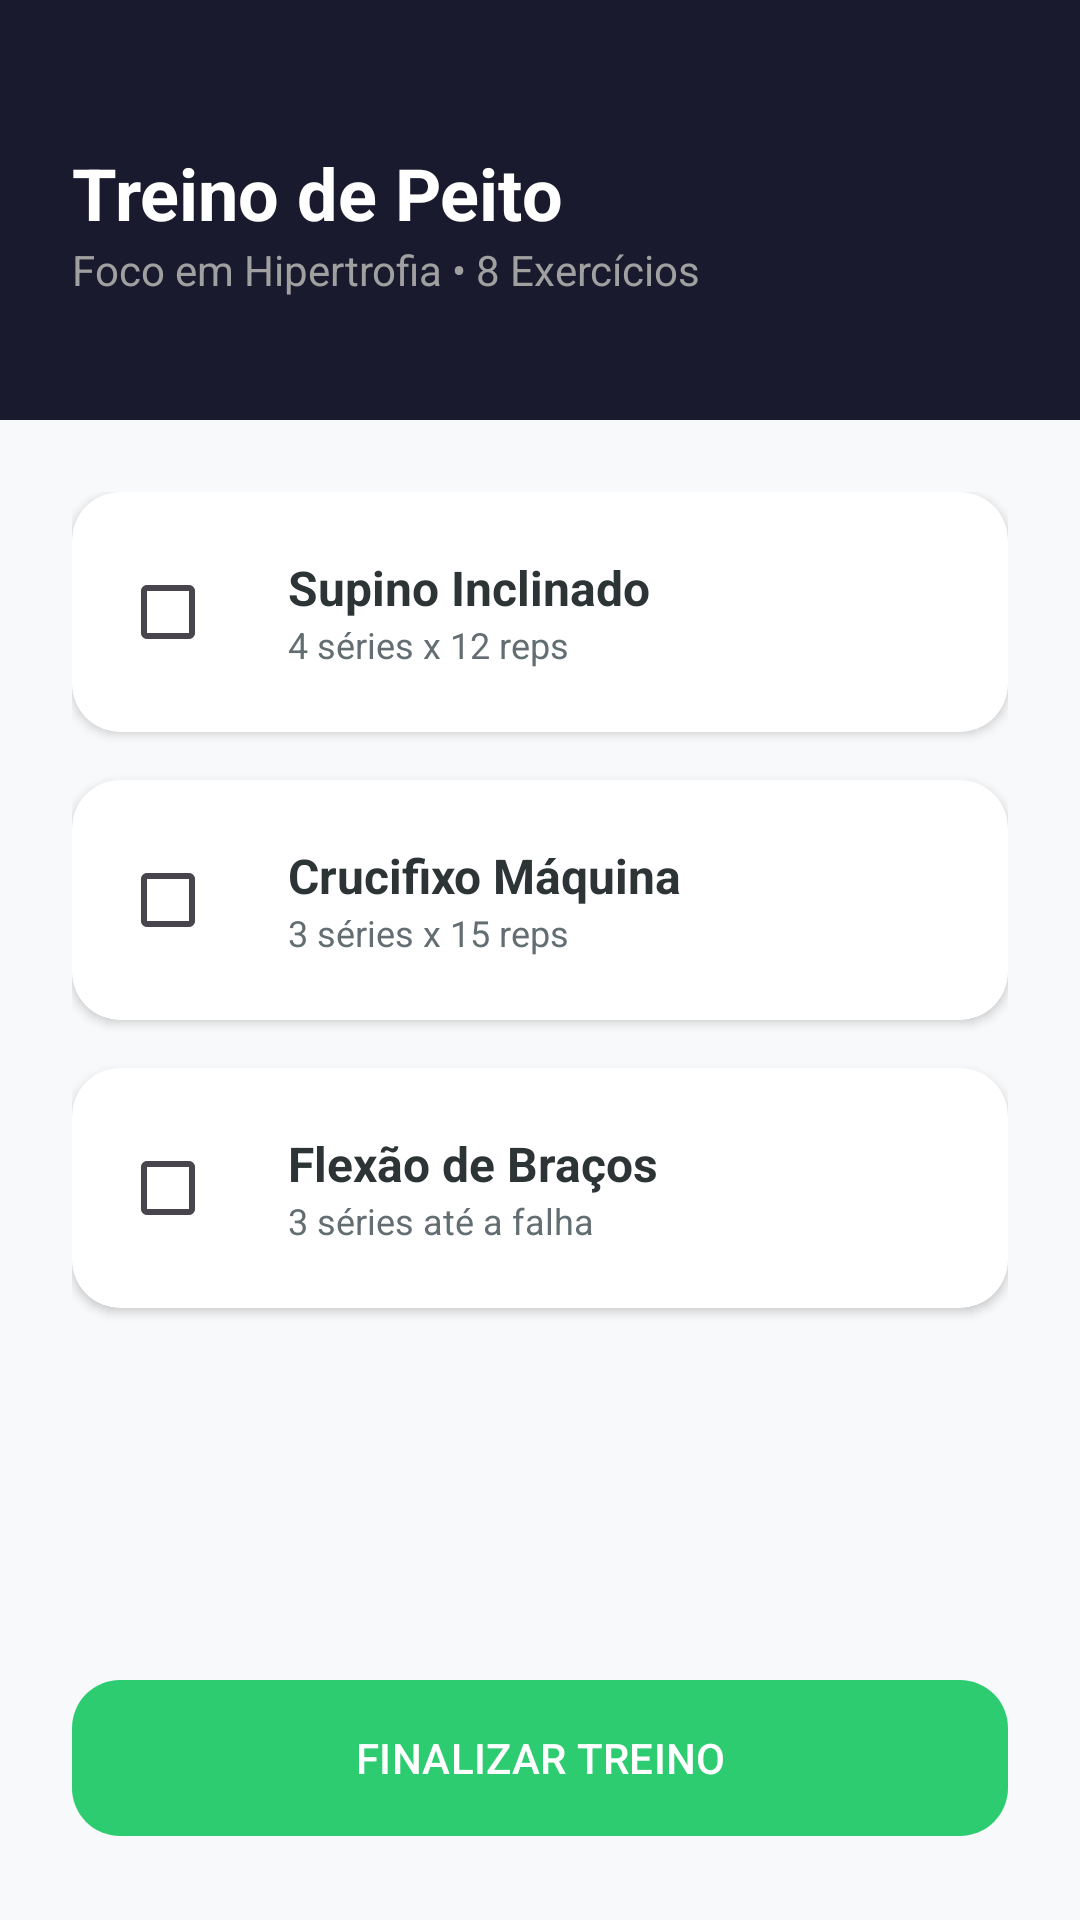

Reconstruct the res/layout file that produces this screen, plus the resources it refers to.
<!-- AndroidManifest.xml: application theme Theme.GYMAPP -->
<!-- res/layout/fragment_second.xml -->
<?xml version="1.0" encoding="utf-8"?>
<androidx.constraintlayout.widget.ConstraintLayout xmlns:android="http://schemas.android.com/apk/res/android"
    xmlns:app="http://schemas.android.com/apk/res-auto"
    xmlns:tools="http://schemas.android.com/tools"
    android:layout_width="match_parent"
    android:layout_height="match_parent"
    android:background="@color/bg_light"
    tools:context=".SecondFragment">

    
    <View
        android:id="@+id/viewHeader"
        android:layout_width="match_parent"
        android:layout_height="140dp"
        android:background="@color/primary_dark"
        app:layout_constraintTop_toTopOf="parent" />

    <TextView
        android:id="@+id/tvWorkoutTitle"
        android:layout_width="wrap_content"
        android:layout_height="wrap_content"
        android:layout_marginStart="24dp"
        android:layout_marginTop="48dp"
        android:text="Treino de Peito"
        android:textColor="@color/white"
        android:textSize="24sp"
        android:textStyle="bold"
        app:layout_constraintStart_toStartOf="parent"
        app:layout_constraintTop_toTopOf="parent" />

    <TextView
        android:id="@+id/tvWorkoutSubtitle"
        android:layout_width="wrap_content"
        android:layout_height="wrap_content"
        android:text="Foco em Hipertrofia • 8 Exercícios"
        android:textColor="#A0A0A0"
        app:layout_constraintStart_toStartOf="@id/tvWorkoutTitle"
        app:layout_constraintTop_toBottomOf="@id/tvWorkoutTitle" />

    
    <androidx.core.widget.NestedScrollView
        android:layout_width="match_parent"
        android:layout_height="0dp"
        app:layout_constraintBottom_toTopOf="@id/btnFinish"
        app:layout_constraintTop_toBottomOf="@id/viewHeader">

        <LinearLayout
            android:layout_width="match_parent"
            android:layout_height="wrap_content"
            android:orientation="vertical"
            android:padding="24dp">

            
            <androidx.cardview.widget.CardView
                android:layout_width="match_parent"
                android:layout_height="wrap_content"
                android:layout_marginBottom="16dp"
                app:cardCornerRadius="16dp"
                app:cardElevation="2dp">
                <LinearLayout
                    android:layout_width="match_parent"
                    android:layout_height="wrap_content"
                    android:padding="16dp"
                    android:gravity="center_vertical">
                    <CheckBox
                        android:layout_width="wrap_content"
                        android:layout_height="wrap_content"
                        android:buttonTint="@color/accent_blue"/>
                    <LinearLayout
                        android:layout_width="0dp"
                        android:layout_height="wrap_content"
                        android:layout_weight="1"
                        android:layout_marginStart="8dp"
                        android:orientation="vertical">
                        <TextView
                            android:layout_width="wrap_content"
                            android:layout_height="wrap_content"
                            android:text="Supino Inclinado"
                            android:textStyle="bold"
                            android:textSize="16sp"
                            android:textColor="@color/text_main"/>
                        <TextView
                            android:layout_width="wrap_content"
                            android:layout_height="wrap_content"
                            android:text="4 séries x 12 reps"
                            android:textSize="12sp"
                            android:textColor="@color/text_secondary"/>
                    </LinearLayout>
                </LinearLayout>
            </androidx.cardview.widget.CardView>

            
            <androidx.cardview.widget.CardView
                android:layout_width="match_parent"
                android:layout_height="wrap_content"
                android:layout_marginBottom="16dp"
                app:cardCornerRadius="16dp"
                app:cardElevation="2dp">
                <LinearLayout
                    android:layout_width="match_parent"
                    android:layout_height="wrap_content"
                    android:padding="16dp"
                    android:gravity="center_vertical">
                    <CheckBox
                        android:layout_width="wrap_content"
                        android:layout_height="wrap_content"
                        android:buttonTint="@color/accent_blue"/>
                    <LinearLayout
                        android:layout_width="0dp"
                        android:layout_height="wrap_content"
                        android:layout_weight="1"
                        android:layout_marginStart="8dp"
                        android:orientation="vertical">
                        <TextView
                            android:layout_width="wrap_content"
                            android:layout_height="wrap_content"
                            android:text="Crucifixo Máquina"
                            android:textStyle="bold"
                            android:textSize="16sp"
                            android:textColor="@color/text_main"/>
                        <TextView
                            android:layout_width="wrap_content"
                            android:layout_height="wrap_content"
                            android:text="3 séries x 15 reps"
                            android:textSize="12sp"
                            android:textColor="@color/text_secondary"/>
                    </LinearLayout>
                </LinearLayout>
            </androidx.cardview.widget.CardView>

            
            <androidx.cardview.widget.CardView
                android:layout_width="match_parent"
                android:layout_height="wrap_content"
                android:layout_marginBottom="16dp"
                app:cardCornerRadius="16dp"
                app:cardElevation="2dp">
                <LinearLayout
                    android:layout_width="match_parent"
                    android:layout_height="wrap_content"
                    android:padding="16dp"
                    android:gravity="center_vertical">
                    <CheckBox
                        android:layout_width="wrap_content"
                        android:layout_height="wrap_content"
                        android:buttonTint="@color/accent_blue"/>
                    <LinearLayout
                        android:layout_width="0dp"
                        android:layout_height="wrap_content"
                        android:layout_weight="1"
                        android:layout_marginStart="8dp"
                        android:orientation="vertical">
                        <TextView
                            android:layout_width="wrap_content"
                            android:layout_height="wrap_content"
                            android:text="Flexão de Braços"
                            android:textStyle="bold"
                            android:textSize="16sp"
                            android:textColor="@color/text_main"/>
                        <TextView
                            android:layout_width="wrap_content"
                            android:layout_height="wrap_content"
                            android:text="3 séries até a falha"
                            android:textSize="12sp"
                            android:textColor="@color/text_secondary"/>
                    </LinearLayout>
                </LinearLayout>
            </androidx.cardview.widget.CardView>

        </LinearLayout>
    </androidx.core.widget.NestedScrollView>

    <com.google.android.material.button.MaterialButton
        android:id="@+id/btnFinish"
        android:layout_width="match_parent"
        android:layout_height="60dp"
        android:layout_margin="24dp"
        android:text="FINALIZAR TREINO"
        android:textColor="@color/white"
        app:backgroundTint="@color/success_green"
        app:cornerRadius="16dp"
        app:layout_constraintBottom_toBottomOf="parent" />

</androidx.constraintlayout.widget.ConstraintLayout>
<!-- resources referenced by this layout -->
<resources>
  <color name="accent_blue">#00D2FF</color>
  <color name="bg_light">#F8F9FA</color>
  <color name="primary_dark">#1A1A2E</color>
  <color name="success_green">#2ECC71</color>
  <color name="text_main">#2D3436</color>
  <color name="text_secondary">#636E72</color>
  <color name="white">#FFFFFFFF</color>
  <style name="Theme.GYMAPP" parent="Base.Theme.GYMAPP" />
  <style name="Base.Theme.GYMAPP" parent="Theme.Material3.DayNight.NoActionBar">
          
          
      </style>
</resources>
